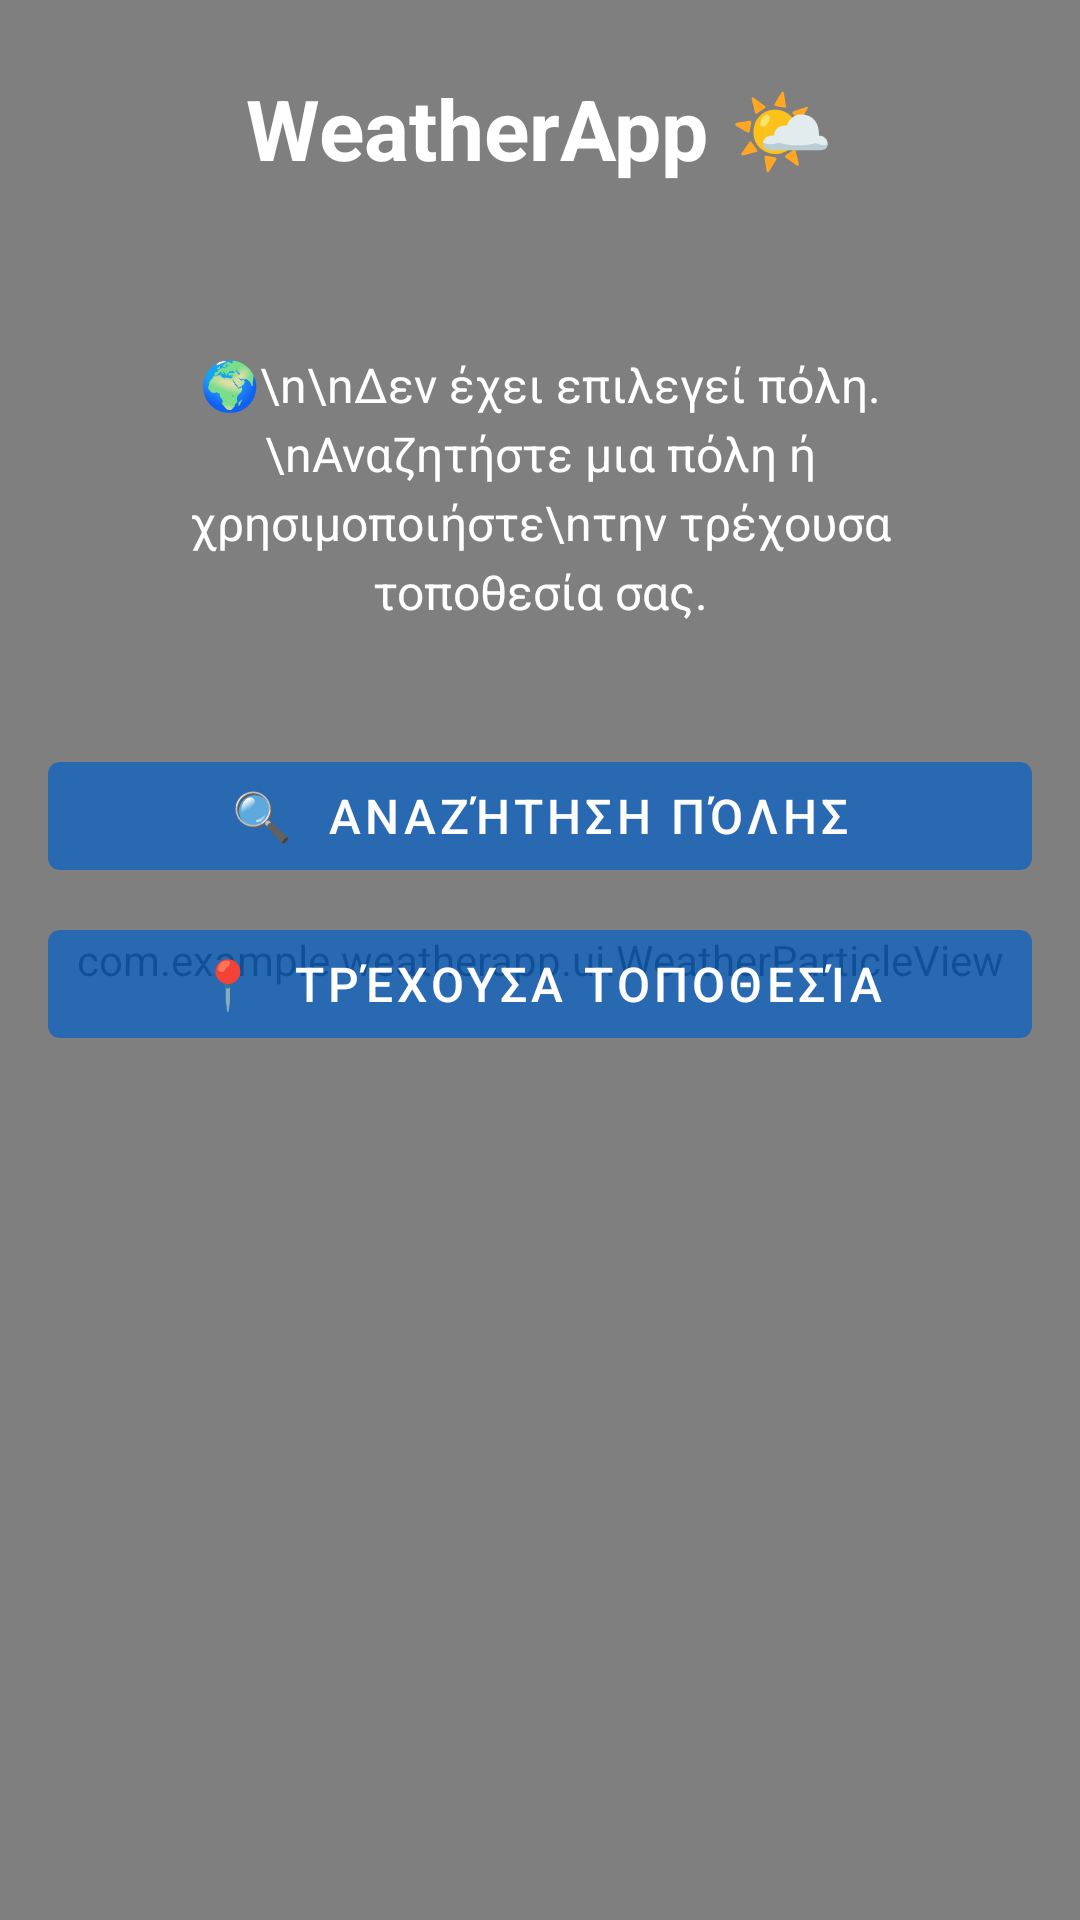

This screen was rendered from an Android layout file. Write that file and the resources it references.
<!-- AndroidManifest.xml: application theme Theme.WeatherApp -->
<!-- res/layout/activity_main.xml -->
<?xml version="1.0" encoding="utf-8"?>
<FrameLayout xmlns:android="http://schemas.android.com/apk/res/android"
    xmlns:app="http://schemas.android.com/apk/res-auto"
    xmlns:tools="http://schemas.android.com/tools"
    android:id="@+id/rootMain"
    android:layout_width="match_parent"
    android:layout_height="match_parent">

    <View
        android:id="@+id/viewAnimatedBackground"
        android:layout_width="match_parent"
        android:layout_height="match_parent" />

    <com.example.weatherapp.ui.WeatherParticleView
        android:id="@+id/weatherParticleView"
        android:layout_width="match_parent"
        android:layout_height="match_parent"
        android:clickable="false"
        android:focusable="false" />

    <ScrollView
        android:id="@+id/scrollMainContent"
        android:layout_width="match_parent"
        android:layout_height="match_parent"
        android:clipToPadding="false"
        android:fillViewport="true"
        android:scrollbars="none">

        <LinearLayout
            android:id="@+id/layoutMainContent"
            android:layout_width="match_parent"
            android:layout_height="wrap_content"
            android:orientation="vertical"
            android:padding="16dp">

            <TextView
                android:layout_width="match_parent"
                android:layout_height="wrap_content"
                android:layout_marginTop="8dp"
                android:layout_marginBottom="24dp"
                android:gravity="center"
                android:text="@string/app_name"
                android:textColor="@color/white"
                android:textSize="28sp"
                android:textStyle="bold" />

            <LinearLayout
                android:id="@+id/layoutNoCity"
                android:layout_width="match_parent"
                android:layout_height="wrap_content"
                android:gravity="center"
                android:orientation="vertical"
                android:padding="32dp"
                android:visibility="visible">

                <TextView
                    android:layout_width="match_parent"
                    android:layout_height="wrap_content"
                    android:layout_marginBottom="8dp"
                    android:gravity="center"
                    android:lineSpacingExtra="4dp"
                    android:text="🌍\n\nΔεν έχει επιλεγεί πόλη.\nΑναζητήστε μια πόλη ή χρησιμοποιήστε\nτην τρέχουσα τοποθεσία σας."
                    android:textColor="@color/white"
                    android:textSize="16sp" />

            </LinearLayout>

            <androidx.cardview.widget.CardView
                android:id="@+id/cardWeather"
                android:layout_width="match_parent"
                android:layout_height="wrap_content"
                android:layout_marginBottom="16dp"
                android:visibility="gone"
                app:cardBackgroundColor="@color/card_glass"
                app:cardCornerRadius="24dp"
                app:cardElevation="16dp"
                app:cardUseCompatPadding="true">

                <LinearLayout
                    android:layout_width="match_parent"
                    android:layout_height="wrap_content"
                    android:background="#14FFFFFF"
                    android:orientation="vertical"
                    android:padding="24dp">

                    <TextView
                        android:id="@+id/tvCityName"
                        android:layout_width="match_parent"
                        android:layout_height="wrap_content"
                        android:layout_marginBottom="4dp"
                        android:textColor="@color/white"
                        android:textSize="20sp"
                        android:textStyle="bold"
                        tools:text="Athens, Greece" />

                    <TextView
                        android:id="@+id/tvTemperature"
                        android:layout_width="match_parent"
                        android:layout_height="wrap_content"
                        android:layout_marginBottom="4dp"
                        android:textColor="@color/white"
                        android:textSize="80sp"
                        android:textStyle="bold"
                        tools:text="26°C" />

                    <TextView
                        android:id="@+id/tvCondition"
                        android:layout_width="match_parent"
                        android:layout_height="wrap_content"
                        android:layout_marginBottom="12dp"
                        android:textColor="@color/light_blue"
                        android:textSize="20sp"
                        tools:text="☀️  Clear sky" />

                    <TextView
                        android:id="@+id/tvWind"
                        android:layout_width="match_parent"
                        android:layout_height="wrap_content"
                        android:textColor="@color/light_blue"
                        android:textSize="16sp"
                        tools:text="💨  Άνεμος: 15 km/h" />

                </LinearLayout>
            </androidx.cardview.widget.CardView>

            <androidx.cardview.widget.CardView
                android:id="@+id/cardForecast"
                android:layout_width="match_parent"
                android:layout_height="wrap_content"
                android:layout_marginBottom="16dp"
                android:visibility="gone"
                app:cardBackgroundColor="@color/card_glass"
                app:cardCornerRadius="24dp"
                app:cardElevation="16dp"
                app:cardUseCompatPadding="true">

                <LinearLayout
                    android:layout_width="match_parent"
                    android:layout_height="wrap_content"
                    android:background="#10FFFFFF"
                    android:orientation="vertical"
                    android:padding="20dp">

                    <TextView
                        android:layout_width="match_parent"
                        android:layout_height="wrap_content"
                        android:layout_marginBottom="12dp"
                        android:text="📅  Πρόγνωση 5 ημερών"
                        android:textColor="@color/white"
                        android:textSize="16sp"
                        android:textStyle="bold" />

                    <LinearLayout
                        android:id="@+id/layoutForecast"
                        android:layout_width="match_parent"
                        android:layout_height="wrap_content"
                        android:orientation="vertical" />

                </LinearLayout>
            </androidx.cardview.widget.CardView>

            <com.google.android.material.button.MaterialButton
                android:id="@+id/btnSearchCity"
                style="@style/Widget.MaterialComponents.Button.UnelevatedButton"
                android:layout_width="match_parent"
                android:layout_height="wrap_content"
                android:layout_marginBottom="8dp"
                android:text="🔍  Αναζήτηση Πόλης"
                android:textSize="16sp"
                app:backgroundTint="@color/card_glass"
                app:rippleColor="@color/glow_yellow" />

            <com.google.android.material.button.MaterialButton
                android:id="@+id/btnUseLocation"
                style="@style/Widget.MaterialComponents.Button.UnelevatedButton"
                android:layout_width="match_parent"
                android:layout_height="wrap_content"
                android:layout_marginBottom="8dp"
                android:text="📍  Τρέχουσα Τοποθεσία"
                android:textSize="16sp"
                app:backgroundTint="@color/card_glass"
                app:rippleColor="@color/glow_yellow" />

            <com.google.android.material.button.MaterialButton
                android:id="@+id/btnRefresh"
                style="@style/Widget.MaterialComponents.Button.UnelevatedButton"
                android:layout_width="match_parent"
                android:layout_height="wrap_content"
                android:text="🔄  Ανανέωση"
                android:textSize="16sp"
                android:visibility="gone"
                app:backgroundTint="@color/card_glass"
                app:rippleColor="@color/glow_yellow" />

        </LinearLayout>
    </ScrollView>
</FrameLayout>
<!-- resources referenced by this layout -->
<resources>
  <color name="card_glass">#CC1565C0</color>
  <color name="glow_yellow">#FFC107</color>
  <color name="light_blue">#90CAF9</color>
  <color name="white">#FFFFFF</color>
  <string name="app_name">WeatherApp 🌤️</string>
  <style name="Theme.WeatherApp" parent="Theme.MaterialComponents.DayNight.NoActionBar">
          <item name="colorPrimary">@color/colorPrimary</item>
          <item name="colorPrimaryDark">@color/colorPrimaryDark</item>
          <item name="colorAccent">@color/colorAccent</item>
          <item name="android:windowBackground">@color/background</item>
          <item name="android:windowTranslucentStatus">true</item>
          <item name="android:windowTranslucentNavigation">true</item>
          <item name="android:statusBarColor">@android:color/transparent</item>
          <item name="android:navigationBarColor">@android:color/transparent</item>
      </style>
  <color name="colorPrimary">#1565C0</color>
  <color name="colorPrimaryDark">#0A0E2A</color>
  <color name="colorAccent">#FFC107</color>
  <color name="background">#0A0E2A</color>
</resources>
